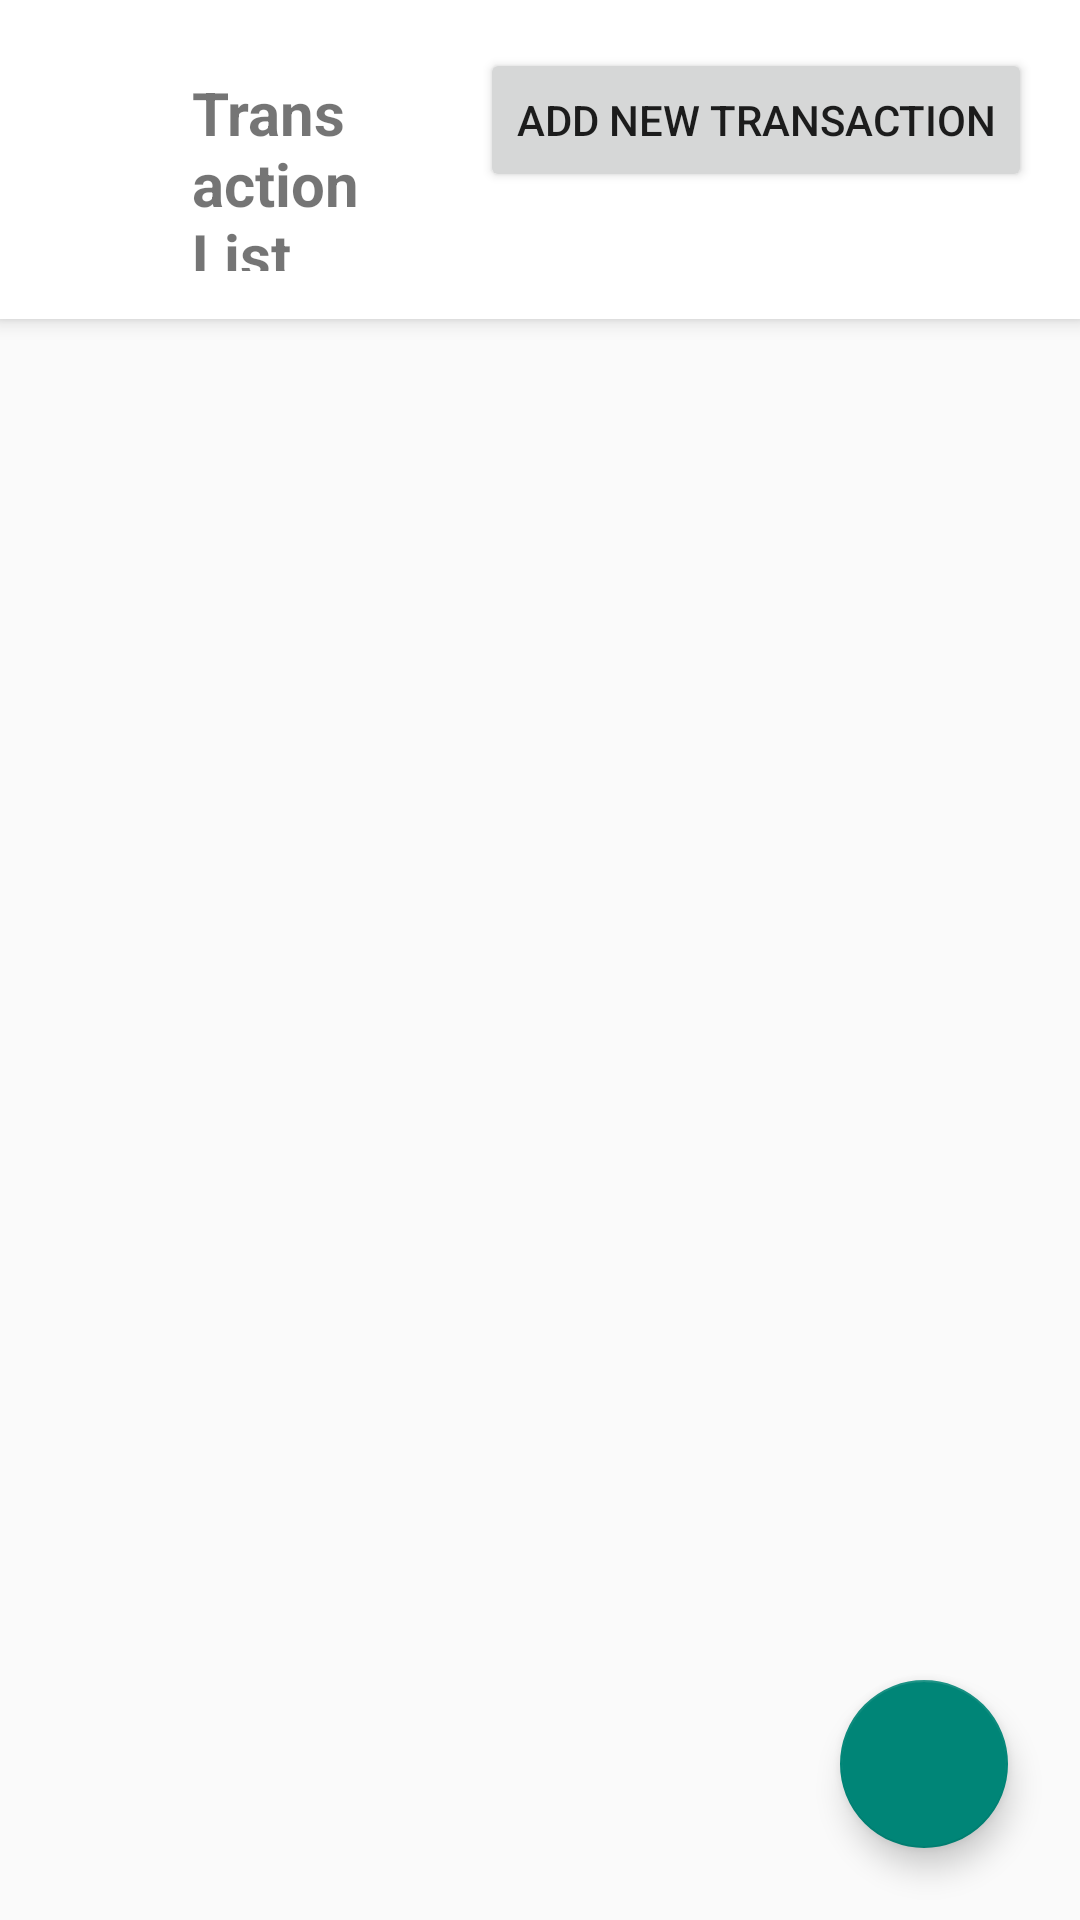

Produce the Android XML layout that renders to this screen, including the resource entries it uses.
<!-- AndroidManifest.xml: application theme Theme.AppCompat.Light.DarkActionBar -->
<!-- res/layout/activity_transaction.xml -->
<?xml version="1.0" encoding="utf-8"?>
<androidx.coordinatorlayout.widget.CoordinatorLayout xmlns:android="http://schemas.android.com/apk/res/android"
    xmlns:app="http://schemas.android.com/apk/res-auto"
    android:id="@+id/transaction_main"
    android:layout_width="match_parent"
    android:layout_height="match_parent">

    
    <LinearLayout
        android:id="@+id/appbar"
        android:layout_width="match_parent"
        android:layout_height="wrap_content"
        android:background="@android:color/white"
        android:elevation="4dp"
        android:orientation="horizontal"
        android:padding="16dp">

        <ImageButton
            android:id="@+id/btn_back"
            android:layout_width="40dp"
            android:layout_height="40dp"
            android:background="@android:color/transparent"
            android:contentDescription="Back"
            android:src="@drawable/ic_arrow_back" />

        <TextView
            android:id="@+id/tv_title"
            android:layout_width="0dp"
            android:layout_height="wrap_content"
            android:layout_weight="1"
            android:gravity="center_vertical"
            android:paddingStart="8dp"
            android:text="Transaction List"
            android:textSize="20sp"
            android:textStyle="bold" />

        <Button
            android:id="@+id/btn_add_transaction"
            android:layout_width="wrap_content"
            android:layout_height="wrap_content"
            android:text="Add new transaction" />
    </LinearLayout>

    
    <LinearLayout
        android:layout_width="match_parent"
        android:layout_height="wrap_content"
        android:orientation="horizontal"
        android:padding="16dp">

        <EditText
            android:id="@+id/edt_search"
            android:layout_width="0dp"
            android:layout_height="wrap_content"
            android:layout_weight="1"
            android:hint="Search"
            android:inputType="text" />

        <ImageButton
            android:id="@+id/btn_search"
            android:layout_width="40dp"
            android:layout_height="40dp"
            android:background="@android:color/transparent"
            android:contentDescription="Search"
            android:src="@android:drawable/ic_menu_search" />

        <EditText
            android:id="@+id/edt_date"
            android:layout_width="120dp"
            android:layout_height="wrap_content"
            android:layout_marginStart="8dp"
            android:clickable="true"
            android:focusable="false"
            android:hint="YYYY-MM-DD" />
    </LinearLayout>

    
    <androidx.recyclerview.widget.RecyclerView
        android:id="@+id/recycler_transactions"
        android:layout_width="match_parent"
        android:layout_height="match_parent"
        android:layout_gravity="center"
        android:layout_marginTop="136dp"
        android:layout_marginBottom="72dp"
        app:layout_behavior="@string/appbar_scrolling_view_behavior" />

    
    <LinearLayout
        android:id="@+id/empty_state"
        android:layout_width="match_parent"
        android:layout_height="match_parent"
        android:gravity="center"
        android:orientation="vertical"
        android:visibility="gone">

        <ImageView
            android:layout_width="64dp"
            android:layout_height="64dp"
            android:src="@drawable/ic_empty_goals" />

        <TextView
            android:layout_width="wrap_content"
            android:layout_height="wrap_content"
            android:layout_marginTop="8dp"
            android:text="No data"
            android:textColor="#888" />
    </LinearLayout>

    
    <com.google.android.material.floatingactionbutton.FloatingActionButton
        android:id="@+id/fab_add_transaction"
        android:layout_width="wrap_content"
        android:layout_height="wrap_content"
        android:layout_gravity="bottom|end"
        android:layout_margin="24dp"
        android:contentDescription="Add Transaction"
        app:srcCompat="@drawable/ic_add" />

</androidx.coordinatorlayout.widget.CoordinatorLayout>
<!-- resources referenced by this layout -->
<resources>
  <!-- drawable ic_empty_goals (drawable) -->
  <vector xmlns:android="http://schemas.android.com/apk/res/android"
      android:width="120dp" android:height="120dp" android:viewportWidth="24"
      android:viewportHeight="24">
      <path
          android:fillColor="#9E9E9E"
          android:pathData="M12,2C6.48,2 2,6.48 2,12s4.48,10 10,10
              s10,-4.48 10,-10S17.52,2 12,2zM11,17h2v-2h-2v2zm0,-4h2V7h-2v6z"/>
  </vector>
  <string name="appbar_scrolling_view_behavior">
      com.google.android.material.appbar.AppBarLayout$ScrollingViewBehavior
  </string>
</resources>
